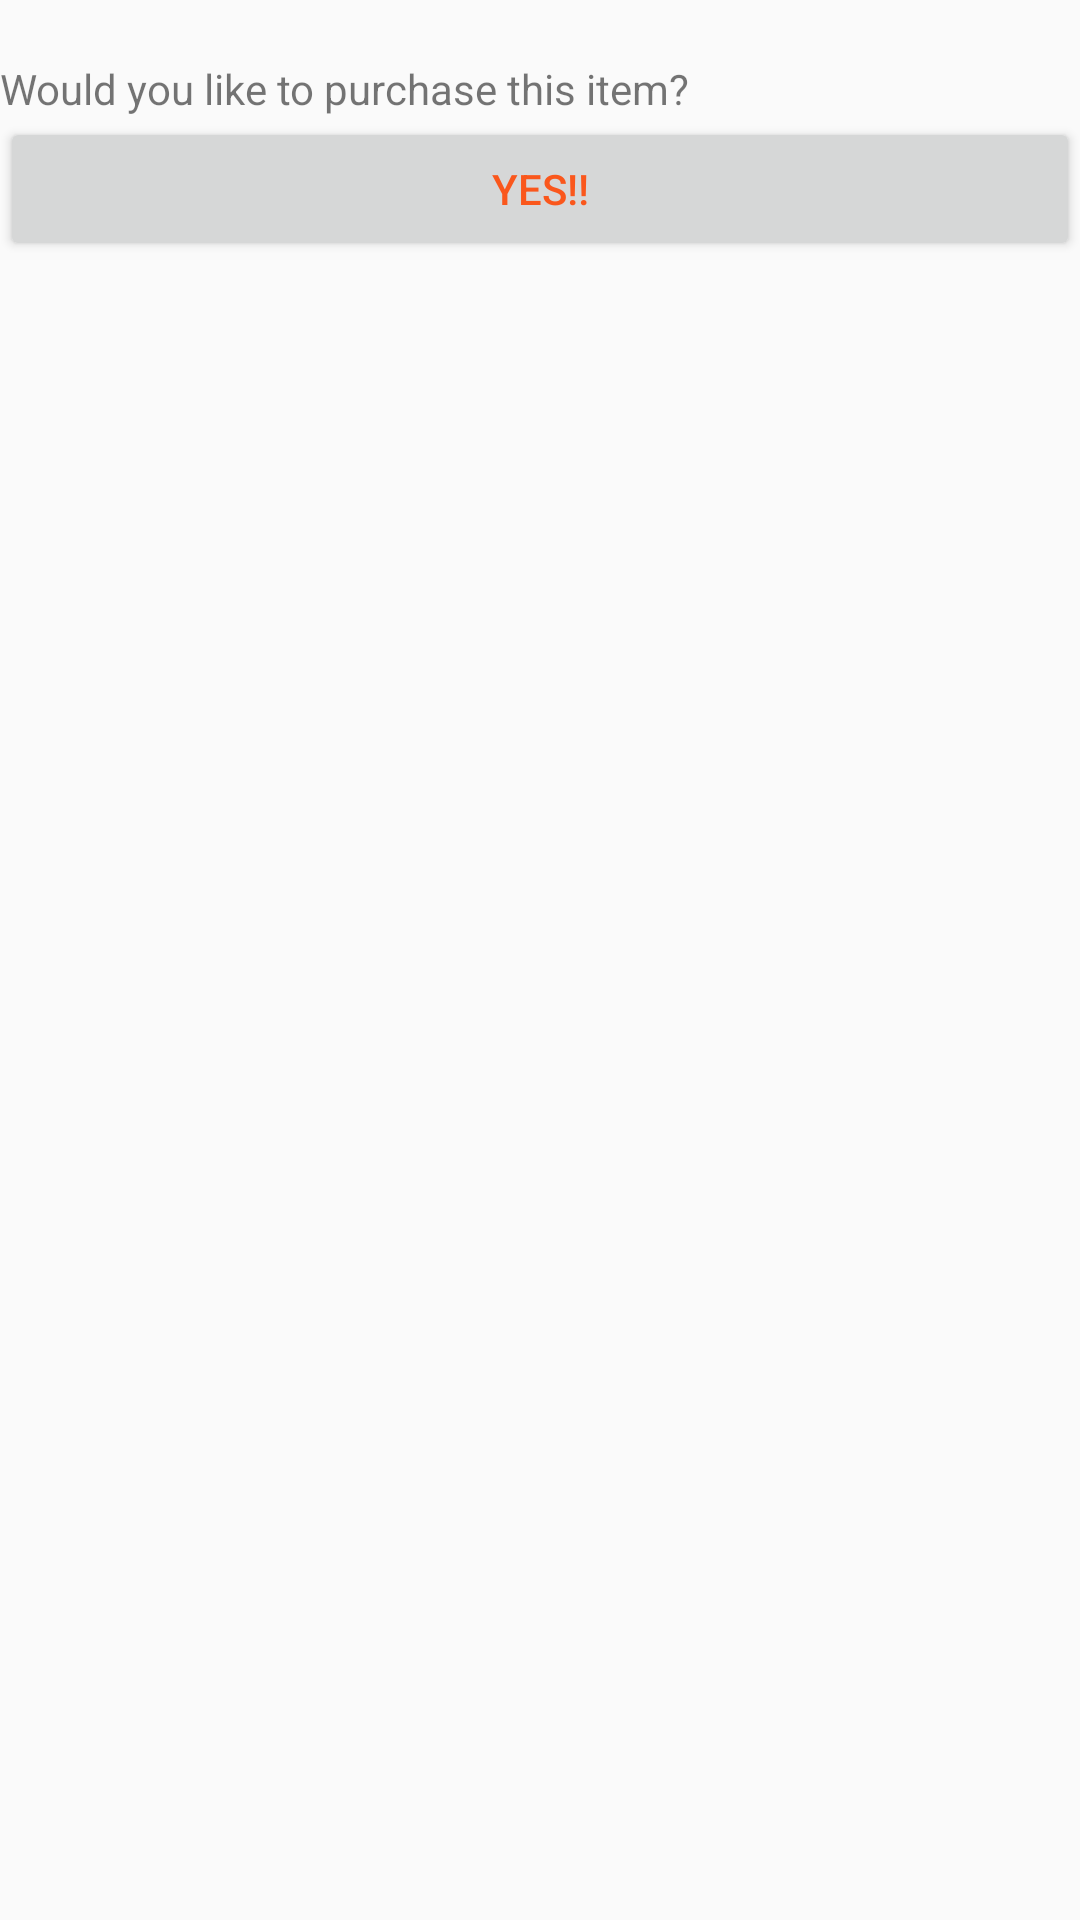

Layout XML and referenced resources for this Android screen:
<!-- AndroidManifest.xml: application theme AppTheme -->
<!-- res/layout/activity_purchase.xml -->
<?xml version="1.0" encoding="utf-8"?>
<LinearLayout xmlns:android="http://schemas.android.com/apk/res/android"
    android:orientation="vertical"
    android:layout_width="fill_parent"
    android:layout_height="fill_parent"
    >
    <TextView
        android:paddingTop="20dip"
        android:layout_width="fill_parent"
        android:layout_height="wrap_content"
        android:text="Would you like to purchase this item?"
        />
    <Button
        android:id="@+id/main_purchase_yes"
        android:layout_width="fill_parent"
        android:layout_height="wrap_content"
        android:text="YES!!"
        />
    <ImageView
        android:id="@+id/main_purchase_item"
        android:layout_width="fill_parent"
        android:layout_height="wrap_content"
        android:src="@drawable/ic_launcher"
        android:visibility="gone"
        />
</LinearLayout>
<!-- resources referenced by this layout -->
<resources>
  <!-- drawable ic_launcher: png bitmap (mipmap-hdpi, 5720 bytes) -->
  <style name="AppTheme" parent="Theme.AppCompat.Light.NoActionBar">
          
          <item name="colorPrimary">@color/colorPrimary</item>
          <item name="colorPrimaryDark">@color/colorPrimaryDark</item>
          <item name="colorAccent">@color/colorAccent</item>
  
          
          <item name="colorControlActivated">@color/transparent_white</item>
          
          <item name="colorSwitchThumbNormal">@color/transparent_white</item>
          
          <item name="android:colorForeground">@color/progress_color</item>
      </style>
  <color name="colorPrimary">@android:color/darker_gray</color>
  <color name="colorPrimaryDark">#312010</color>
  <color name="colorAccent">#ffffff</color>
  <color name="transparent_white">#eeffffff</color>
  <color name="progress_color">#FFFF4400</color>
</resources>
